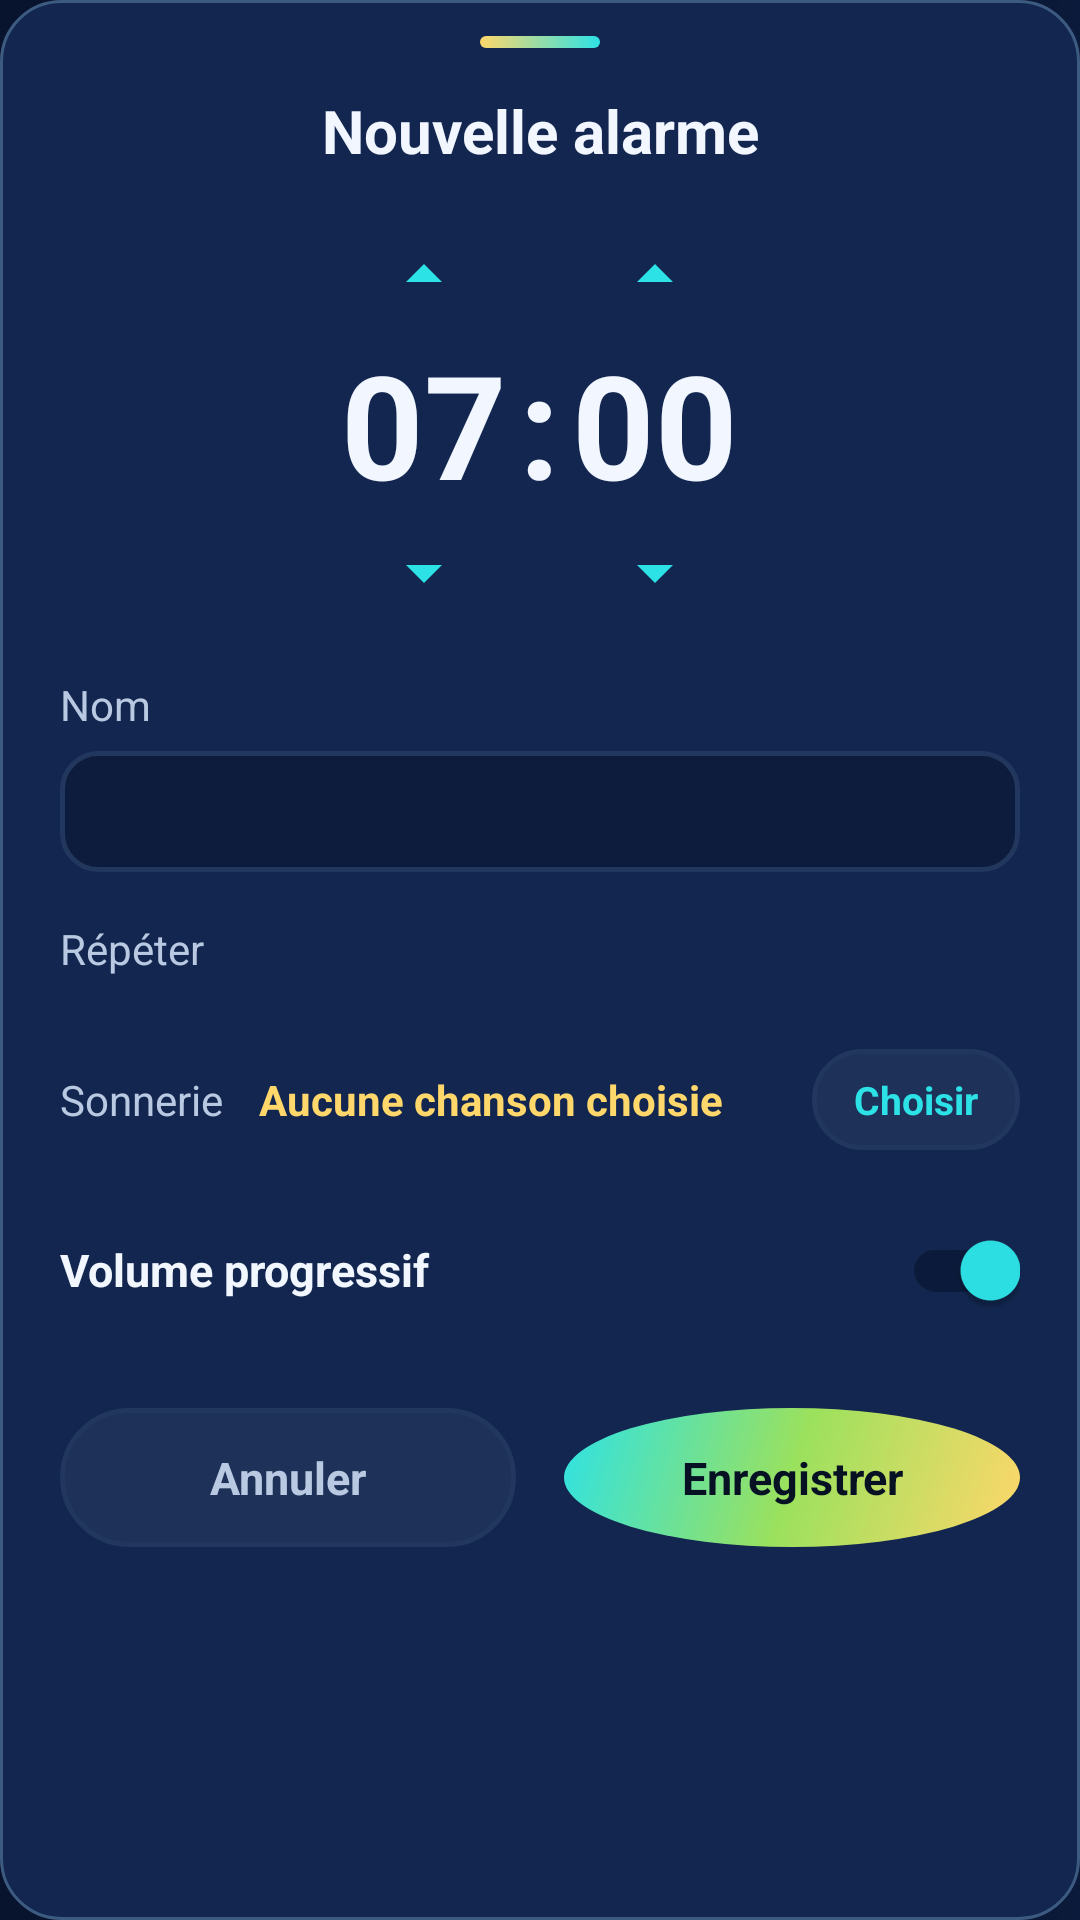

Android layout source for this screen:
<!-- AndroidManifest.xml: application theme Theme.ZenoPlay -->
<!-- res/layout/dialog_alarm_edit.xml -->
<?xml version="1.0" encoding="utf-8"?>
<LinearLayout xmlns:android="http://schemas.android.com/apk/res/android"
    android:layout_width="match_parent"
    android:layout_height="wrap_content"
    android:background="@drawable/bg_dialog"
    android:orientation="vertical"
    android:paddingStart="20dp"
    android:paddingTop="12dp"
    android:paddingEnd="20dp"
    android:paddingBottom="24dp">

    
    <View
        android:layout_width="40dp"
        android:layout_height="4dp"
        android:layout_gravity="center_horizontal"
        android:layout_marginBottom="14dp"
        android:background="@drawable/bg_chip_selected" />

    <TextView
        android:id="@+id/dialogAlarmTitle"
        android:layout_width="match_parent"
        android:layout_height="wrap_content"
        android:gravity="center"
        android:text="@string/alarm_new"
        android:textColor="@color/zeno_ink"
        android:textSize="20sp"
        android:textStyle="bold" />

    
    <LinearLayout
        android:layout_width="match_parent"
        android:layout_height="wrap_content"
        android:layout_marginTop="16dp"
        android:gravity="center"
        android:orientation="horizontal">

        <LinearLayout
            android:layout_width="wrap_content"
            android:layout_height="wrap_content"
            android:gravity="center"
            android:orientation="vertical">

            <ImageButton
                android:id="@+id/alarmHourUp"
                android:layout_width="48dp"
                android:layout_height="36dp"
                android:background="?attr/selectableItemBackgroundBorderless"
                android:contentDescription="@string/alarm_new"
                android:src="@drawable/ic_chevron_up"
                android:tint="@color/zeno_cyan" />

            <TextView
                android:id="@+id/alarmHourText"
                android:layout_width="wrap_content"
                android:layout_height="wrap_content"
                android:text="07"
                android:textColor="@color/zeno_ink"
                android:textSize="48sp"
                android:textStyle="bold" />

            <ImageButton
                android:id="@+id/alarmHourDown"
                android:layout_width="48dp"
                android:layout_height="36dp"
                android:background="?attr/selectableItemBackgroundBorderless"
                android:contentDescription="@string/alarm_new"
                android:src="@drawable/ic_chevron_down"
                android:tint="@color/zeno_cyan" />

        </LinearLayout>

        <TextView
            android:layout_width="wrap_content"
            android:layout_height="wrap_content"
            android:layout_marginStart="4dp"
            android:layout_marginEnd="4dp"
            android:text=":"
            android:textColor="@color/zeno_ink"
            android:textSize="48sp"
            android:textStyle="bold" />

        <LinearLayout
            android:layout_width="wrap_content"
            android:layout_height="wrap_content"
            android:gravity="center"
            android:orientation="vertical">

            <ImageButton
                android:id="@+id/alarmMinuteUp"
                android:layout_width="48dp"
                android:layout_height="36dp"
                android:background="?attr/selectableItemBackgroundBorderless"
                android:contentDescription="@string/alarm_new"
                android:src="@drawable/ic_chevron_up"
                android:tint="@color/zeno_cyan" />

            <TextView
                android:id="@+id/alarmMinuteText"
                android:layout_width="wrap_content"
                android:layout_height="wrap_content"
                android:text="00"
                android:textColor="@color/zeno_ink"
                android:textSize="48sp"
                android:textStyle="bold" />

            <ImageButton
                android:id="@+id/alarmMinuteDown"
                android:layout_width="48dp"
                android:layout_height="36dp"
                android:background="?attr/selectableItemBackgroundBorderless"
                android:contentDescription="@string/alarm_new"
                android:src="@drawable/ic_chevron_down"
                android:tint="@color/zeno_cyan" />

        </LinearLayout>

    </LinearLayout>

    
    <TextView
        android:layout_width="wrap_content"
        android:layout_height="wrap_content"
        android:layout_marginTop="16dp"
        android:text="@string/alarm_name"
        android:textColor="@color/zeno_ink2"
        android:textSize="14sp" />

    <EditText
        android:id="@+id/alarmNameInput"
        android:layout_width="match_parent"
        android:layout_height="wrap_content"
        android:layout_marginTop="6dp"
        android:background="@drawable/bg_input"
        android:imeOptions="actionDone"
        android:inputType="text"
        android:paddingStart="14dp"
        android:paddingTop="10dp"
        android:paddingEnd="14dp"
        android:paddingBottom="10dp"
        android:textColor="@color/zeno_ink"
        android:textSize="15sp" />

    
    <TextView
        android:layout_width="wrap_content"
        android:layout_height="wrap_content"
        android:layout_marginTop="16dp"
        android:text="@string/alarm_repeat"
        android:textColor="@color/zeno_ink2"
        android:textSize="14sp" />

    <LinearLayout
        android:id="@+id/alarmDaysRow"
        android:layout_width="match_parent"
        android:layout_height="wrap_content"
        android:layout_marginTop="8dp"
        android:gravity="center"
        android:orientation="horizontal" />

    
    <LinearLayout
        android:layout_width="match_parent"
        android:layout_height="wrap_content"
        android:layout_marginTop="16dp"
        android:gravity="center_vertical"
        android:orientation="horizontal">

        <TextView
            android:layout_width="wrap_content"
            android:layout_height="wrap_content"
            android:text="@string/alarm_ringtone"
            android:textColor="@color/zeno_ink2"
            android:textSize="14sp" />

        <TextView
            android:id="@+id/alarmSongLabel"
            android:layout_width="0dp"
            android:layout_height="wrap_content"
            android:layout_marginStart="12dp"
            android:layout_weight="1"
            android:ellipsize="end"
            android:maxLines="1"
            android:text="@string/alarm_no_song"
            android:textColor="@color/zeno_gold"
            android:textSize="14sp"
            android:textStyle="bold" />

        <TextView
            android:id="@+id/alarmChooseBtn"
            android:layout_width="wrap_content"
            android:layout_height="wrap_content"
            android:background="@drawable/bg_chip"
            android:paddingStart="14dp"
            android:paddingTop="8dp"
            android:paddingEnd="14dp"
            android:paddingBottom="8dp"
            android:text="@string/alarm_choose"
            android:textColor="@color/zeno_cyan"
            android:textSize="13sp"
            android:textStyle="bold" />

    </LinearLayout>

    
    <LinearLayout
        android:layout_width="match_parent"
        android:layout_height="wrap_content"
        android:layout_marginTop="16dp"
        android:gravity="center_vertical"
        android:orientation="horizontal">

        <TextView
            android:layout_width="0dp"
            android:layout_height="wrap_content"
            android:layout_weight="1"
            android:text="@string/alarm_fade_in"
            android:textColor="@color/zeno_ink"
            android:textSize="15sp"
            android:textStyle="bold" />

        <androidx.appcompat.widget.SwitchCompat
            android:id="@+id/alarmFadeSwitch"
            android:layout_width="wrap_content"
            android:layout_height="wrap_content"
            android:checked="true" />

    </LinearLayout>

    
    <LinearLayout
        android:layout_width="match_parent"
        android:layout_height="wrap_content"
        android:layout_marginTop="22dp"
        android:orientation="horizontal">

        <TextView
            android:id="@+id/alarmCancelBtn"
            android:layout_width="0dp"
            android:layout_height="wrap_content"
            android:layout_marginEnd="8dp"
            android:layout_weight="1"
            android:background="@drawable/bg_chip"
            android:gravity="center"
            android:paddingTop="13dp"
            android:paddingBottom="13dp"
            android:text="@string/cancel"
            android:textColor="@color/zeno_ink2"
            android:textSize="15sp"
            android:textStyle="bold" />

        <TextView
            android:id="@+id/alarmSaveBtn"
            android:layout_width="0dp"
            android:layout_height="wrap_content"
            android:layout_marginStart="8dp"
            android:layout_weight="1"
            android:background="@drawable/bg_play_btn"
            android:gravity="center"
            android:paddingTop="13dp"
            android:paddingBottom="13dp"
            android:text="@string/save"
            android:textColor="@color/zeno_on_gradient"
            android:textSize="15sp"
            android:textStyle="bold" />

    </LinearLayout>

    
    <TextView
        android:id="@+id/alarmDeleteBtn"
        android:layout_width="match_parent"
        android:layout_height="wrap_content"
        android:layout_marginTop="14dp"
        android:gravity="center"
        android:padding="6dp"
        android:text="@string/delete"
        android:textColor="#FF9E9E"
        android:textSize="14sp"
        android:textStyle="bold"
        android:visibility="gone" />

</LinearLayout>
<!-- resources referenced by this layout -->
<resources>
  <color name="zeno_cyan">#2DE2E6</color>
  <color name="zeno_gold">#FFD76A</color>
  <color name="zeno_ink">#F2F7FF</color>
  <color name="zeno_ink2">#B9C9E2</color>
  <color name="zeno_on_gradient">#061224</color>
  <!-- drawable bg_chip (drawable) -->
  <?xml version="1.0" encoding="utf-8"?>
  <shape xmlns:android="http://schemas.android.com/apk/res/android"
      android:shape="rectangle">
      <solid android:color="#0DFFFFFF" />
      <stroke
          android:width="1.5dp"
          android:color="#22375E" />
      <corners android:radius="999dp" />
  </shape>
  <!-- drawable bg_dialog (drawable) -->
  <?xml version="1.0" encoding="utf-8"?>
  <shape xmlns:android="http://schemas.android.com/apk/res/android"
      android:shape="rectangle">
      <solid android:color="#12264F" />
      <stroke
          android:width="1dp"
          android:color="#3D5A80" />
      <corners android:radius="20dp" />
  </shape>
  <!-- drawable bg_input (drawable) -->
  <?xml version="1.0" encoding="utf-8"?>
  <shape xmlns:android="http://schemas.android.com/apk/res/android"
      android:shape="rectangle">
      <solid android:color="#0D1C3C" />
      <stroke
          android:width="1.5dp"
          android:color="#22375E" />
      <corners android:radius="12dp" />
  </shape>
  <!-- drawable bg_play_btn (drawable) -->
  <?xml version="1.0" encoding="utf-8"?>
  <shape xmlns:android="http://schemas.android.com/apk/res/android"
      android:shape="oval">
      <gradient
          android:angle="135"
          android:startColor="#FFD76A"
          android:centerColor="#9BE15D"
          android:endColor="#2DE2E6"
          android:type="linear" />
  </shape>
  <string name="alarm_choose">Choisir</string>
  <string name="alarm_fade_in">Volume progressif</string>
  <string name="alarm_name">Nom</string>
  <string name="alarm_new">Nouvelle alarme</string>
  <string name="alarm_no_song">Aucune chanson choisie</string>
  <string name="alarm_repeat">Répéter</string>
  <string name="alarm_ringtone">Sonnerie</string>
  <string name="cancel">Annuler</string>
  <string name="delete">Supprimer</string>
  <string name="save">Enregistrer</string>
  <color name="md_theme_primary">#2DE2E6</color>
  <color name="md_theme_onPrimary">#061224</color>
  <color name="md_theme_primaryContainer">#0B1A3A</color>
  <color name="md_theme_secondary">#FFD76A</color>
  <color name="md_theme_surface">#0E1E42</color>
  <color name="md_theme_onSurface">#F2F7FF</color>
  <!-- drawable bg_app (drawable) -->
  <?xml version="1.0" encoding="utf-8"?>
  <shape xmlns:android="http://schemas.android.com/apk/res/android"
      android:shape="rectangle">
      <gradient
          android:angle="180"
          android:startColor="#0B1A3A"
          android:centerColor="#060D21"
          android:endColor="#08142E"
          android:type="linear" />
  </shape>
  <style name="Widget.ZenoPlay.PopupMenu" parent="Widget.AppCompat.PopupMenu">
          <item name="android:popupBackground">@drawable/bg_popup_menu</item>
          <item name="android:textColor">@color/zeno_ink</item>
      </style>
  <style name="TextAppearance.ZenoPlay.PopupMenu" parent="TextAppearance.AppCompat.Widget.PopupMenu.Large">
          <item name="android:textColor">@color/zeno_ink</item>
          <item name="android:textSize">16sp</item>
      </style>
  <color name="zeno_dialog_bg">#12264F</color>
  <style name="Widget.ZenoPlay.DialogButton" parent="Widget.Material3.Button.TextButton.Dialog">
          <item name="android:textColor">@color/zeno_gold</item>
      </style>
  <!-- drawable bg_popup_menu (drawable) -->
  <?xml version="1.0" encoding="utf-8"?>
  <shape xmlns:android="http://schemas.android.com/apk/res/android"
      android:shape="rectangle">
      <solid android:color="#12264F" />
      <stroke
          android:width="1dp"
          android:color="#3D5A80" />
      <corners android:radius="14dp" />
  </shape>
</resources>
